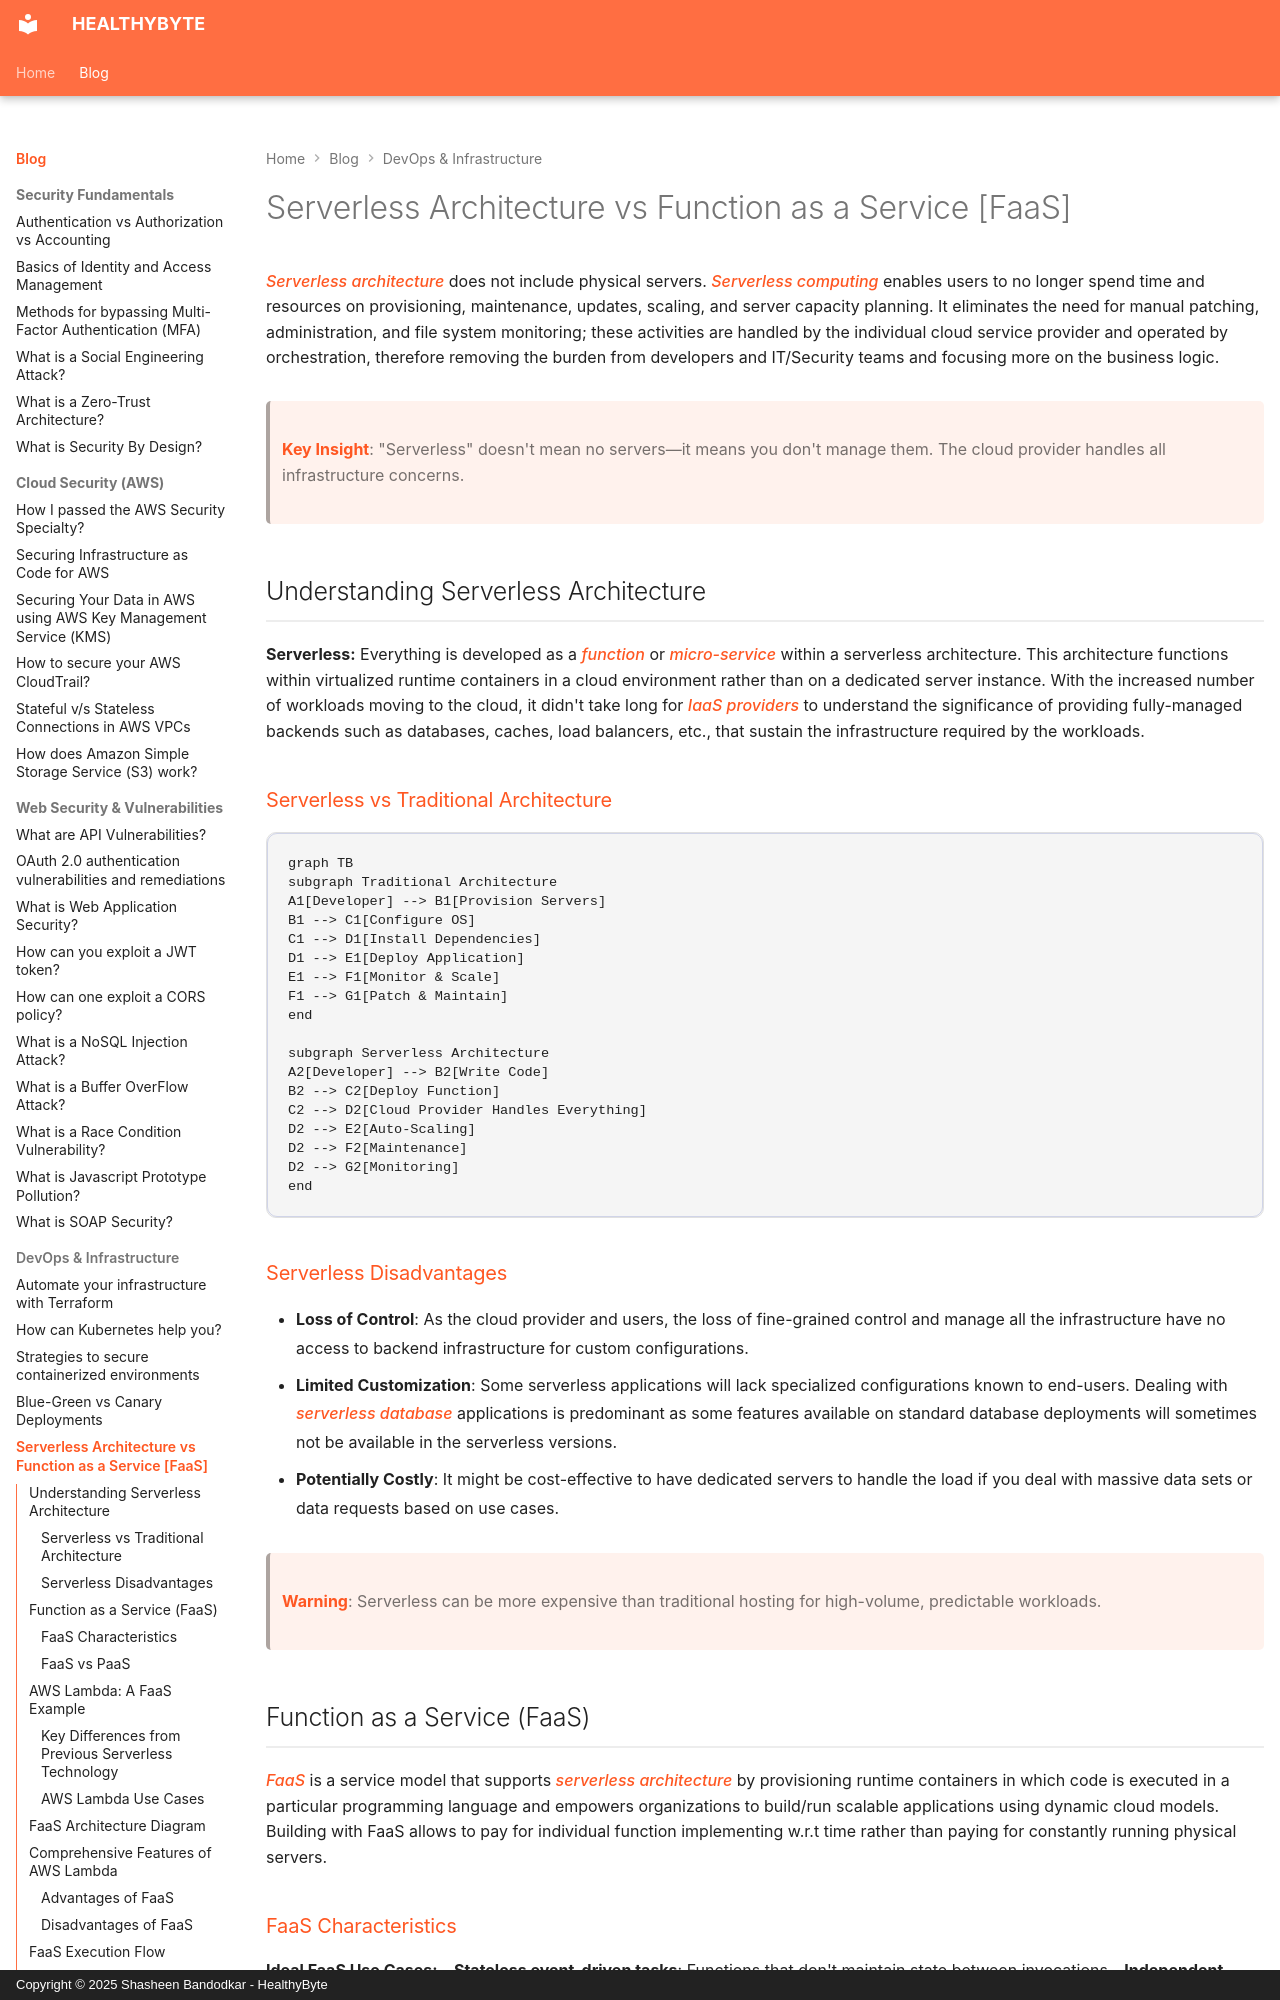

repository: Shasheen8/h.byte · page: blog/server-less-architecture-faas/index.html · generator: mkdocs · copyright: Copyright © 2025 Shasheen Bandodkar - HealthyByte

---
title: Serverless Architecture vs Function as a Service [FaaS]
date: Tue, 16 Aug 2022 16:16:00 +0000
---

*Serverless architecture* does not include physical servers. *Serverless computing* enables users to no longer spend time and resources on provisioning, maintenance, updates, scaling, and server capacity planning. It eliminates the need for manual patching, administration, and file system monitoring; these activities are handled by the individual cloud service provider and operated by orchestration, therefore removing the burden from developers and IT/Security teams and focusing more on the business logic.

> **Key Insight**: "Serverless" doesn't mean no servers—it means you don't manage them. The cloud provider handles all infrastructure concerns.

## Understanding Serverless Architecture

**Serverless:** Everything is developed as a *function* or *micro-service* within a serverless architecture. This architecture functions within virtualized runtime containers in a cloud environment rather than on a dedicated server instance. With the increased number of workloads moving to the cloud, it didn't take long for *IaaS providers* to understand the significance of providing fully-managed backends such as databases, caches, load balancers, etc., that sustain the infrastructure required by the workloads.

### Serverless vs Traditional Architecture

```mermaid
graph TB
subgraph Traditional Architecture
A1[Developer] --> B1[Provision Servers]
B1 --> C1[Configure OS]
C1 --> D1[Install Dependencies]
D1 --> E1[Deploy Application]
E1 --> F1[Monitor & Scale]
F1 --> G1[Patch & Maintain]
end

subgraph Serverless Architecture
A2[Developer] --> B2[Write Code]
B2 --> C2[Deploy Function]
C2 --> D2[Cloud Provider Handles Everything]
D2 --> E2[Auto-Scaling]
D2 --> F2[Maintenance]
D2 --> G2[Monitoring]
end
```

### Serverless Disadvantages

- **Loss of Control**: As the cloud provider and users, the loss of fine-grained control and manage all the infrastructure have no access to backend infrastructure for custom configurations.
- **Limited Customization**: Some serverless applications will lack specialized configurations known to end-users. Dealing with *serverless database* applications is predominant as some features available on standard database deployments will sometimes not be available in the serverless versions.
- **Potentially Costly**: It might be cost-effective to have dedicated servers to handle the load if you deal with massive data sets or data requests based on use cases.

> **Warning**: Serverless can be more expensive than traditional hosting for high-volume, predictable workloads.
